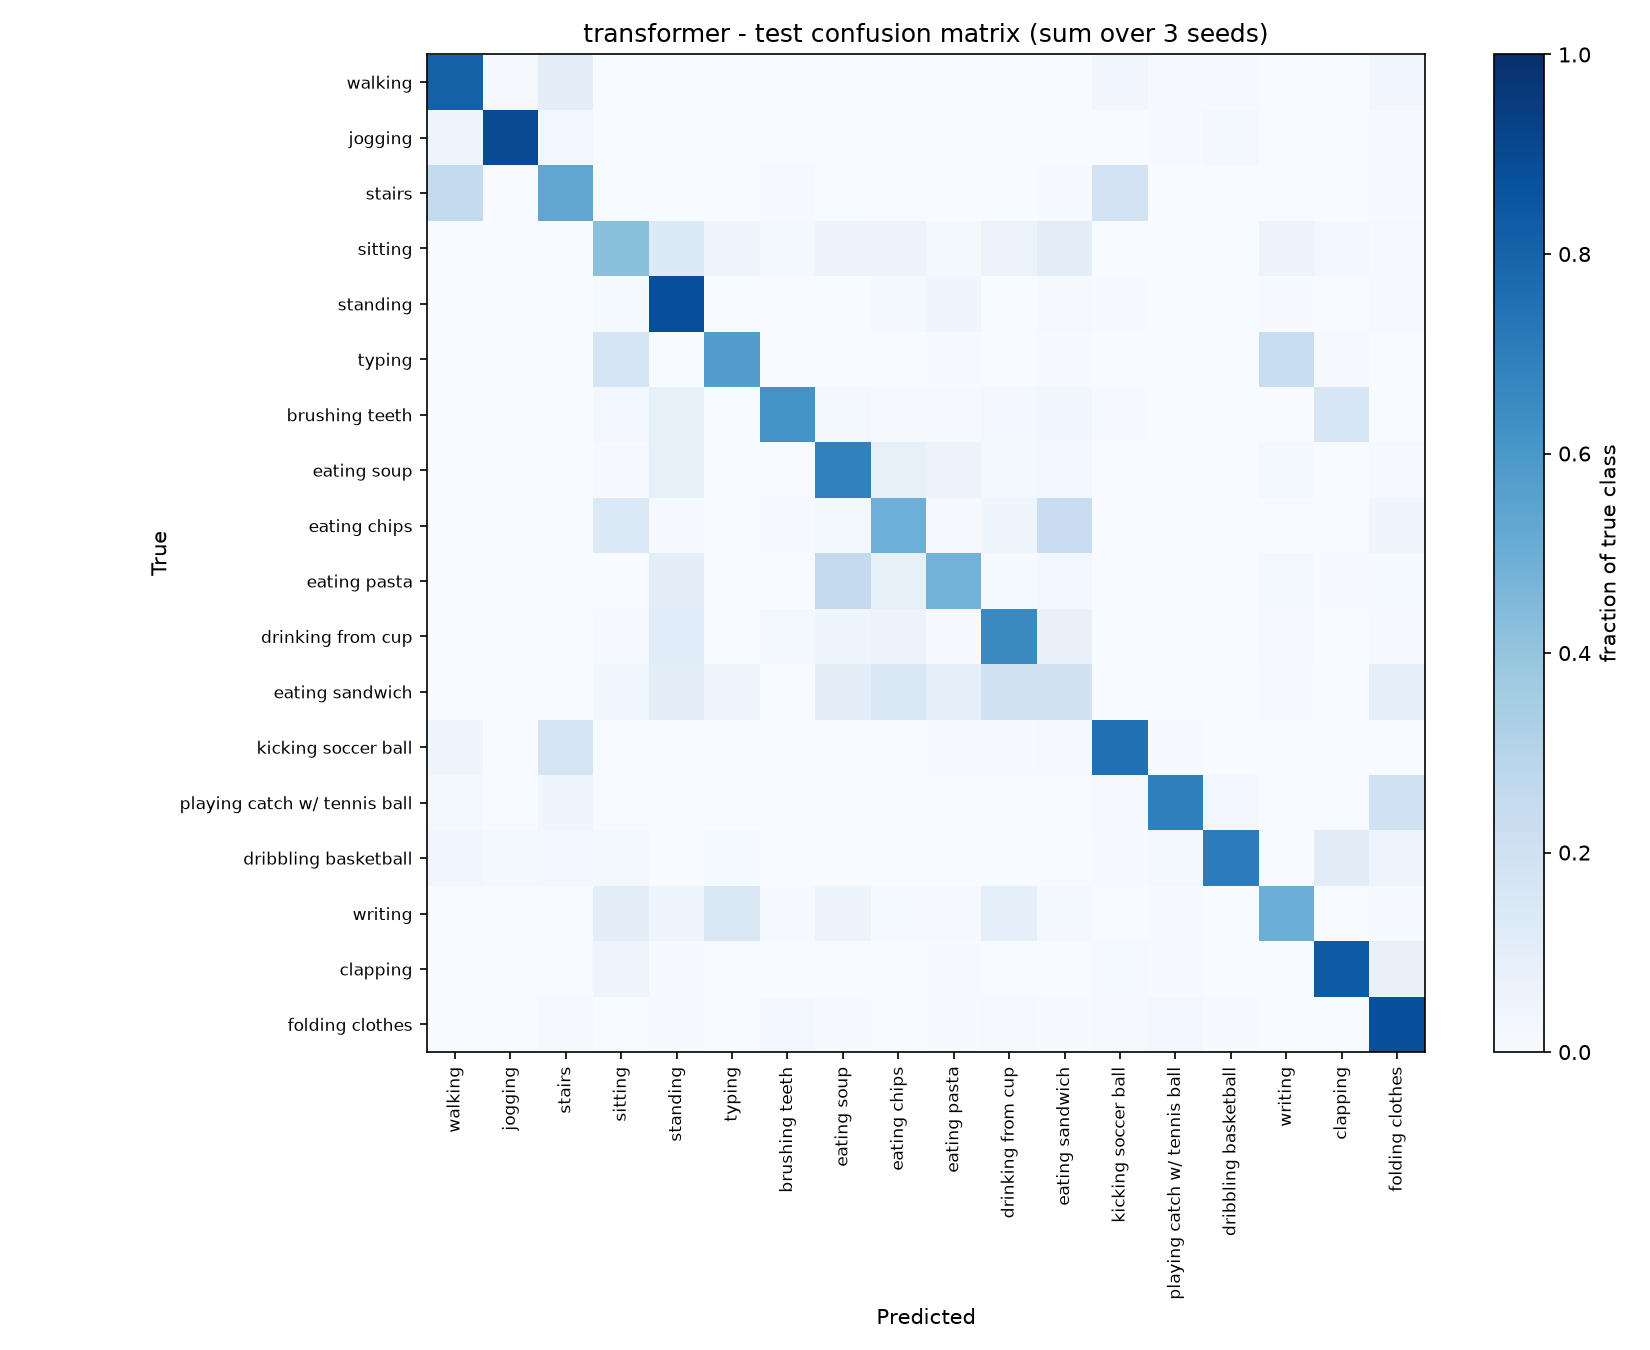

The data file committed next to this chart (first rows):
true\pred, walking, jogging, stairs, sitting, standing, typing, brushing teeth, eating soup, eating chips, eating pasta, drinking from cup, eating sandwich, kicking soccer ball, playing catch w/ tennis ball, dribbling basketball, writing, clapping, folding clothes
walking, 661, 7, 82, 2, 0, 0, 1, 0, 0, 0, 0, 0, 27, 6, 4, 0, 0, 26
jogging, 41, 728, 23, 0, 0, 0, 0, 0, 0, 0, 0, 0, 1, 6, 13, 0, 0, 4
stairs, 183, 0, 382, 1, 0, 0, 7, 0, 1, 0, 0, 3, 131, 0, 0, 0, 1, 5
sitting, 0, 0, 1, 343, 109, 32, 14, 42, 46, 14, 52, 85, 0, 1, 0, 46, 22, 9
standing, 0, 0, 1, 10, 630, 0, 2, 2, 16, 28, 2, 6, 5, 0, 0, 4, 2, 6
typing, 0, 0, 0, 135, 2, 468, 0, 0, 3, 4, 0, 5, 0, 0, 0, 191, 7, 1
brushing teeth, 1, 0, 1, 24, 70, 0, 504, 13, 5, 8, 22, 30, 4, 0, 0, 1, 132, 1
eating soup, 1, 0, 1, 9, 69, 0, 0, 559, 68, 47, 14, 23, 1, 0, 0, 16, 0, 8
eating chips, 1, 0, 0, 98, 6, 1, 5, 16, 352, 7, 28, 163, 0, 2, 0, 2, 2, 31
eating pasta, 0, 0, 0, 3, 80, 3, 1, 205, 67, 391, 10, 20, 0, 0, 0, 19, 5, 12
drinking from cup, 0, 0, 0, 9, 95, 0, 18, 35, 47, 5, 533, 58, 0, 0, 0, 8, 1, 7
eating sandwich, 0, 0, 0, 30, 78, 41, 0, 78, 120, 74, 158, 158, 0, 1, 0, 4, 0, 74
kicking soccer ball, 37, 0, 139, 0, 1, 0, 2, 0, 0, 4, 4, 7, 614, 6, 0, 0, 0, 2
playing catch w/ tennis ball, 14, 1, 35, 1, 2, 0, 0, 0, 2, 0, 0, 0, 8, 565, 22, 0, 1, 165
dribbling basketball, 26, 14, 24, 13, 1, 10, 0, 0, 0, 0, 0, 2, 4, 17, 575, 0, 91, 39
writing, 0, 0, 0, 80, 36, 123, 5, 44, 11, 9, 74, 14, 0, 5, 2, 407, 0, 6
clapping, 2, 0, 3, 40, 5, 0, 2, 0, 3, 4, 0, 0, 10, 4, 0, 1, 680, 62
folding clothes, 2, 0, 8, 0, 6, 0, 21, 5, 2, 6, 8, 4, 7, 22, 5, 1, 2, 717
